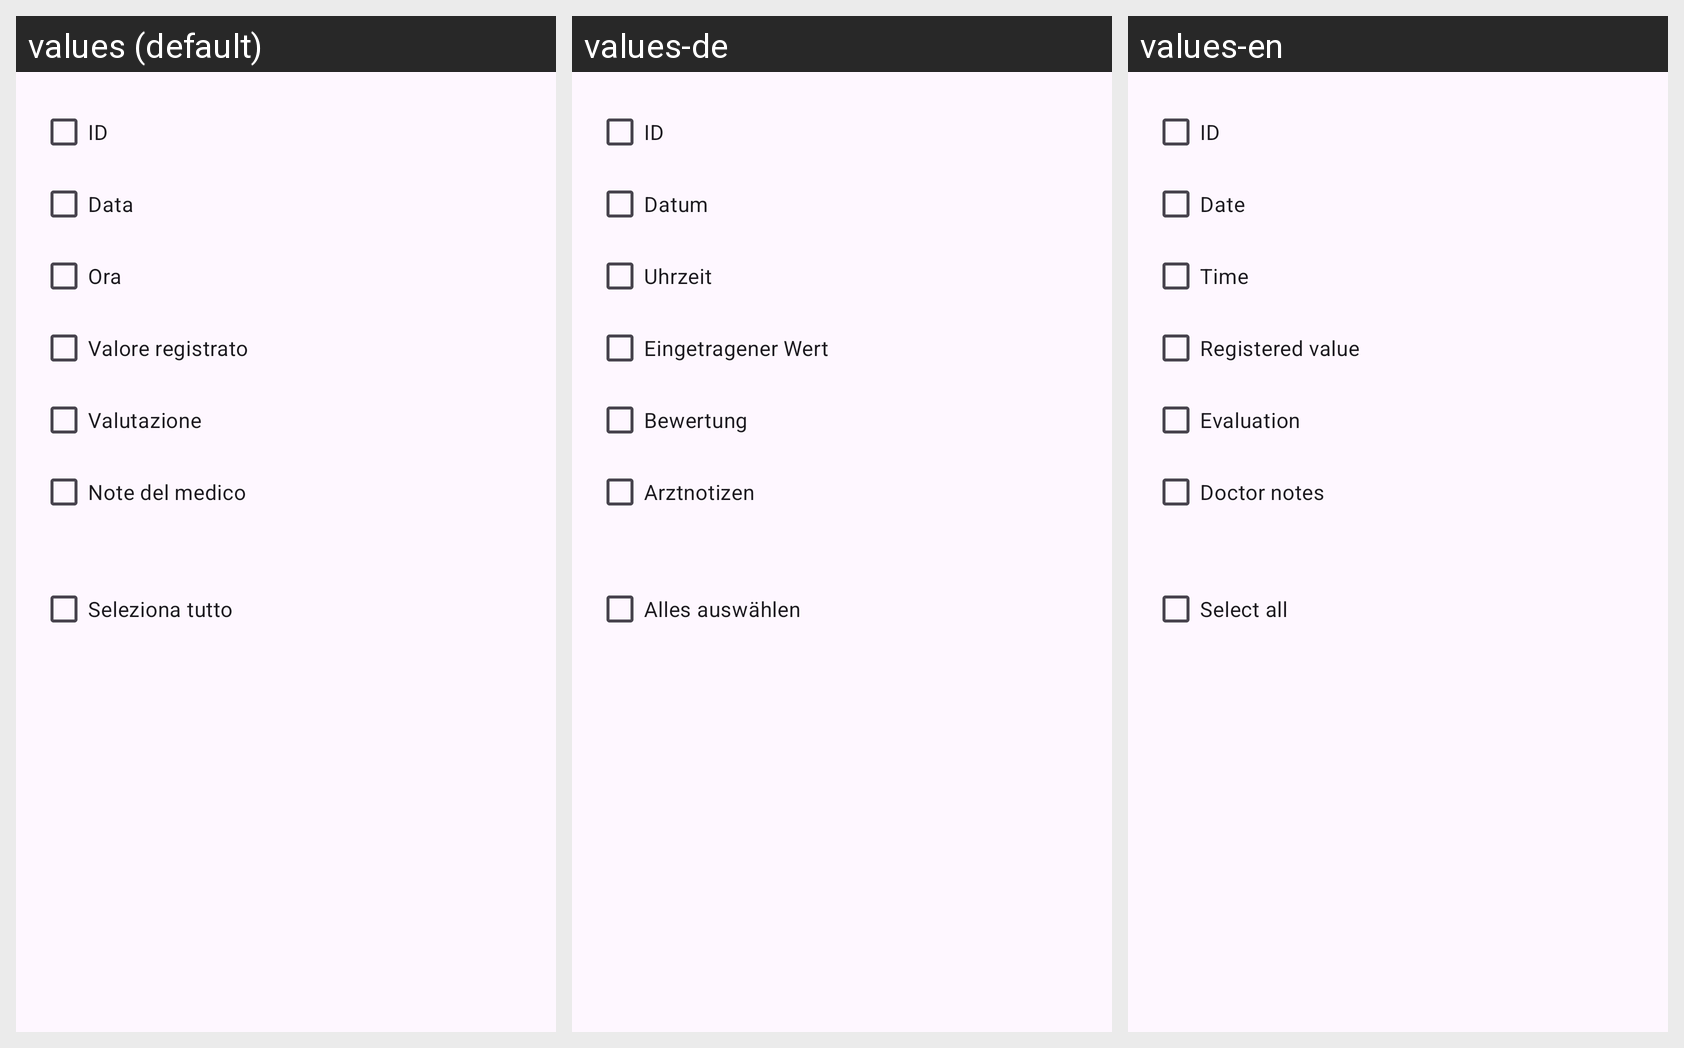

For this localized Android screen grid, give each drawn string resource with its value in every locale shown.
Android screen res/layout/checkbox_dialog_health_history.xml rendered under 3 locales, left to right: values (default), values-de, values-en. Device: Nexus 5 (rendered at 1080×1920; each locale shown at half size, 540×960, under a caption strip naming it); theme Theme.AsilApp.
Strings drawn on this screen, with the default value and each locale's value (text and hints the layout hard-codes, and strings that could not be matched under every locale, appear in the picture but are not listed):

idLastRecordHealthHistoryShare
  values: ID
  values-de: ID  [not translated; the default value is used]
  values-en: ID  [not translated; the default value is used]

dateLastRecordHealthHistoryShare
  values: Data
  values-de: Datum
  values-en: Date

timeLastRecordHealthHistoryShare
  values: Ora
  values-de: Uhrzeit
  values-en: Time

valueLastRecordHealthHistoryShare
  values: Valore registrato
  values-de: Eingetragener Wert
  values-en: Registered value

evalutationHealthHistoryShare
  values: Valutazione
  values-de: Bewertung
  values-en: Evaluation

doctorNotesLastRecordHealthHistoryShare
  values: Note del medico
  values-de: Arztnotizen
  values-en: Doctor notes

selectAll
  values: Seleziona tutto
  values-de: Alles auswählen
  values-en: Select all
